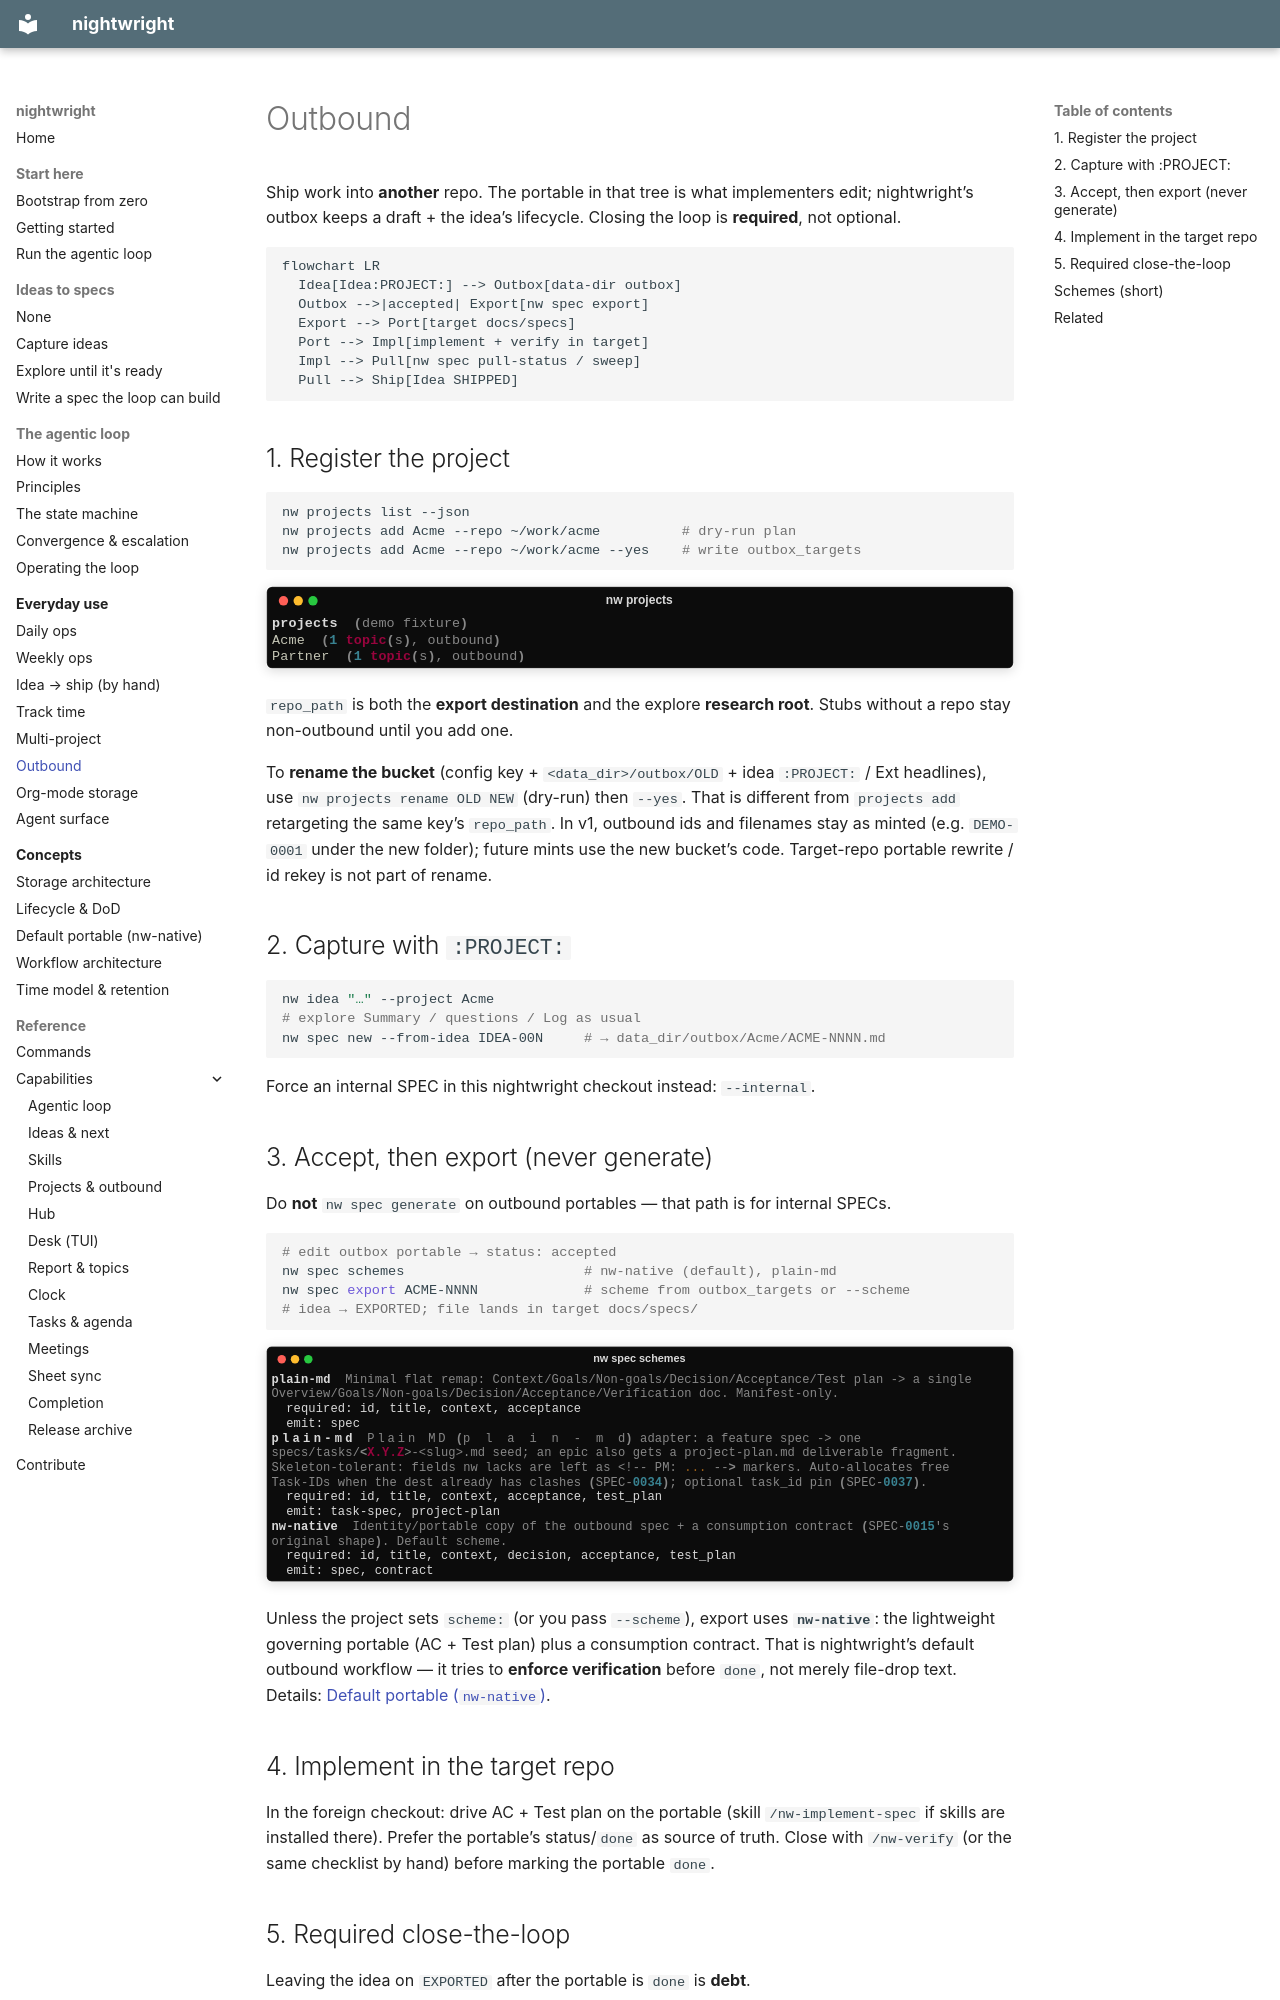

repository: brunosmmm/nightwright · page: guides/outbound/index.html · generator: mkdocs

# Outbound

Ship work into **another** repo. The portable in that tree is what implementers edit;
nightwright’s outbox keeps a draft + the idea’s lifecycle. Closing the loop is **required**, not
optional.

```mermaid
flowchart LR
  Idea[Idea:PROJECT:] --> Outbox[data-dir outbox]
  Outbox -->|accepted| Export[nw spec export]
  Export --> Port[target docs/specs]
  Port --> Impl[implement + verify in target]
  Impl --> Pull[nw spec pull-status / sweep]
  Pull --> Ship[Idea SHIPPED]
```

## 1. Register the project

```bash
nw projects list --json
nw projects add Acme --repo ~/work/acme          # dry-run plan
nw projects add Acme --repo ~/work/acme --yes    # write outbox_targets
```

![projects list](../assets/captures/cli-projects.svg)

`repo_path` is both the **export destination** and the explore **research root**. Stubs
without a repo stay non-outbound until you add one.

To **rename the bucket** (config key + `<data_dir>/outbox/OLD` + idea `:PROJECT:` / Ext
headlines), use `nw projects rename OLD NEW` (dry-run) then `--yes`. That is different from
`projects add` retargeting the same key’s `repo_path`. In v1, outbound ids and filenames
stay as minted (e.g. `DEMO-0001` under the new folder); future mints use the new
bucket’s code. Target-repo portable rewrite / id rekey is not part of rename.

## 2. Capture with `:PROJECT:`

```bash
nw idea "…" --project Acme
# explore Summary / questions / Log as usual
nw spec new --from-idea IDEA-00N     # → data_dir/outbox/Acme/ACME-NNNN.md
```

Force an internal SPEC in this nightwright checkout instead: `--internal`.

## 3. Accept, then export (never generate)

Do **not** `nw spec generate` on outbound portables — that path is for internal SPECs.

```bash
# edit outbox portable → status: accepted
nw spec schemes                      # nw-native (default), plain-md
nw spec export ACME-NNNN             # scheme from outbox_targets or --scheme
# idea → EXPORTED; file lands in target docs/specs/
```

![export schemes](../assets/captures/cli-spec-schemes.svg)

Unless the project sets `scheme:` (or you pass `--scheme`), export uses **`nw-native`**:
the lightweight governing portable (AC + Test plan) plus a consumption contract. That is
nightwright’s default outbound workflow — it tries to **enforce verification** before `done`, not
merely file-drop text. Details: [Default portable (`nw-native`)](../concepts/portable-default.md).
